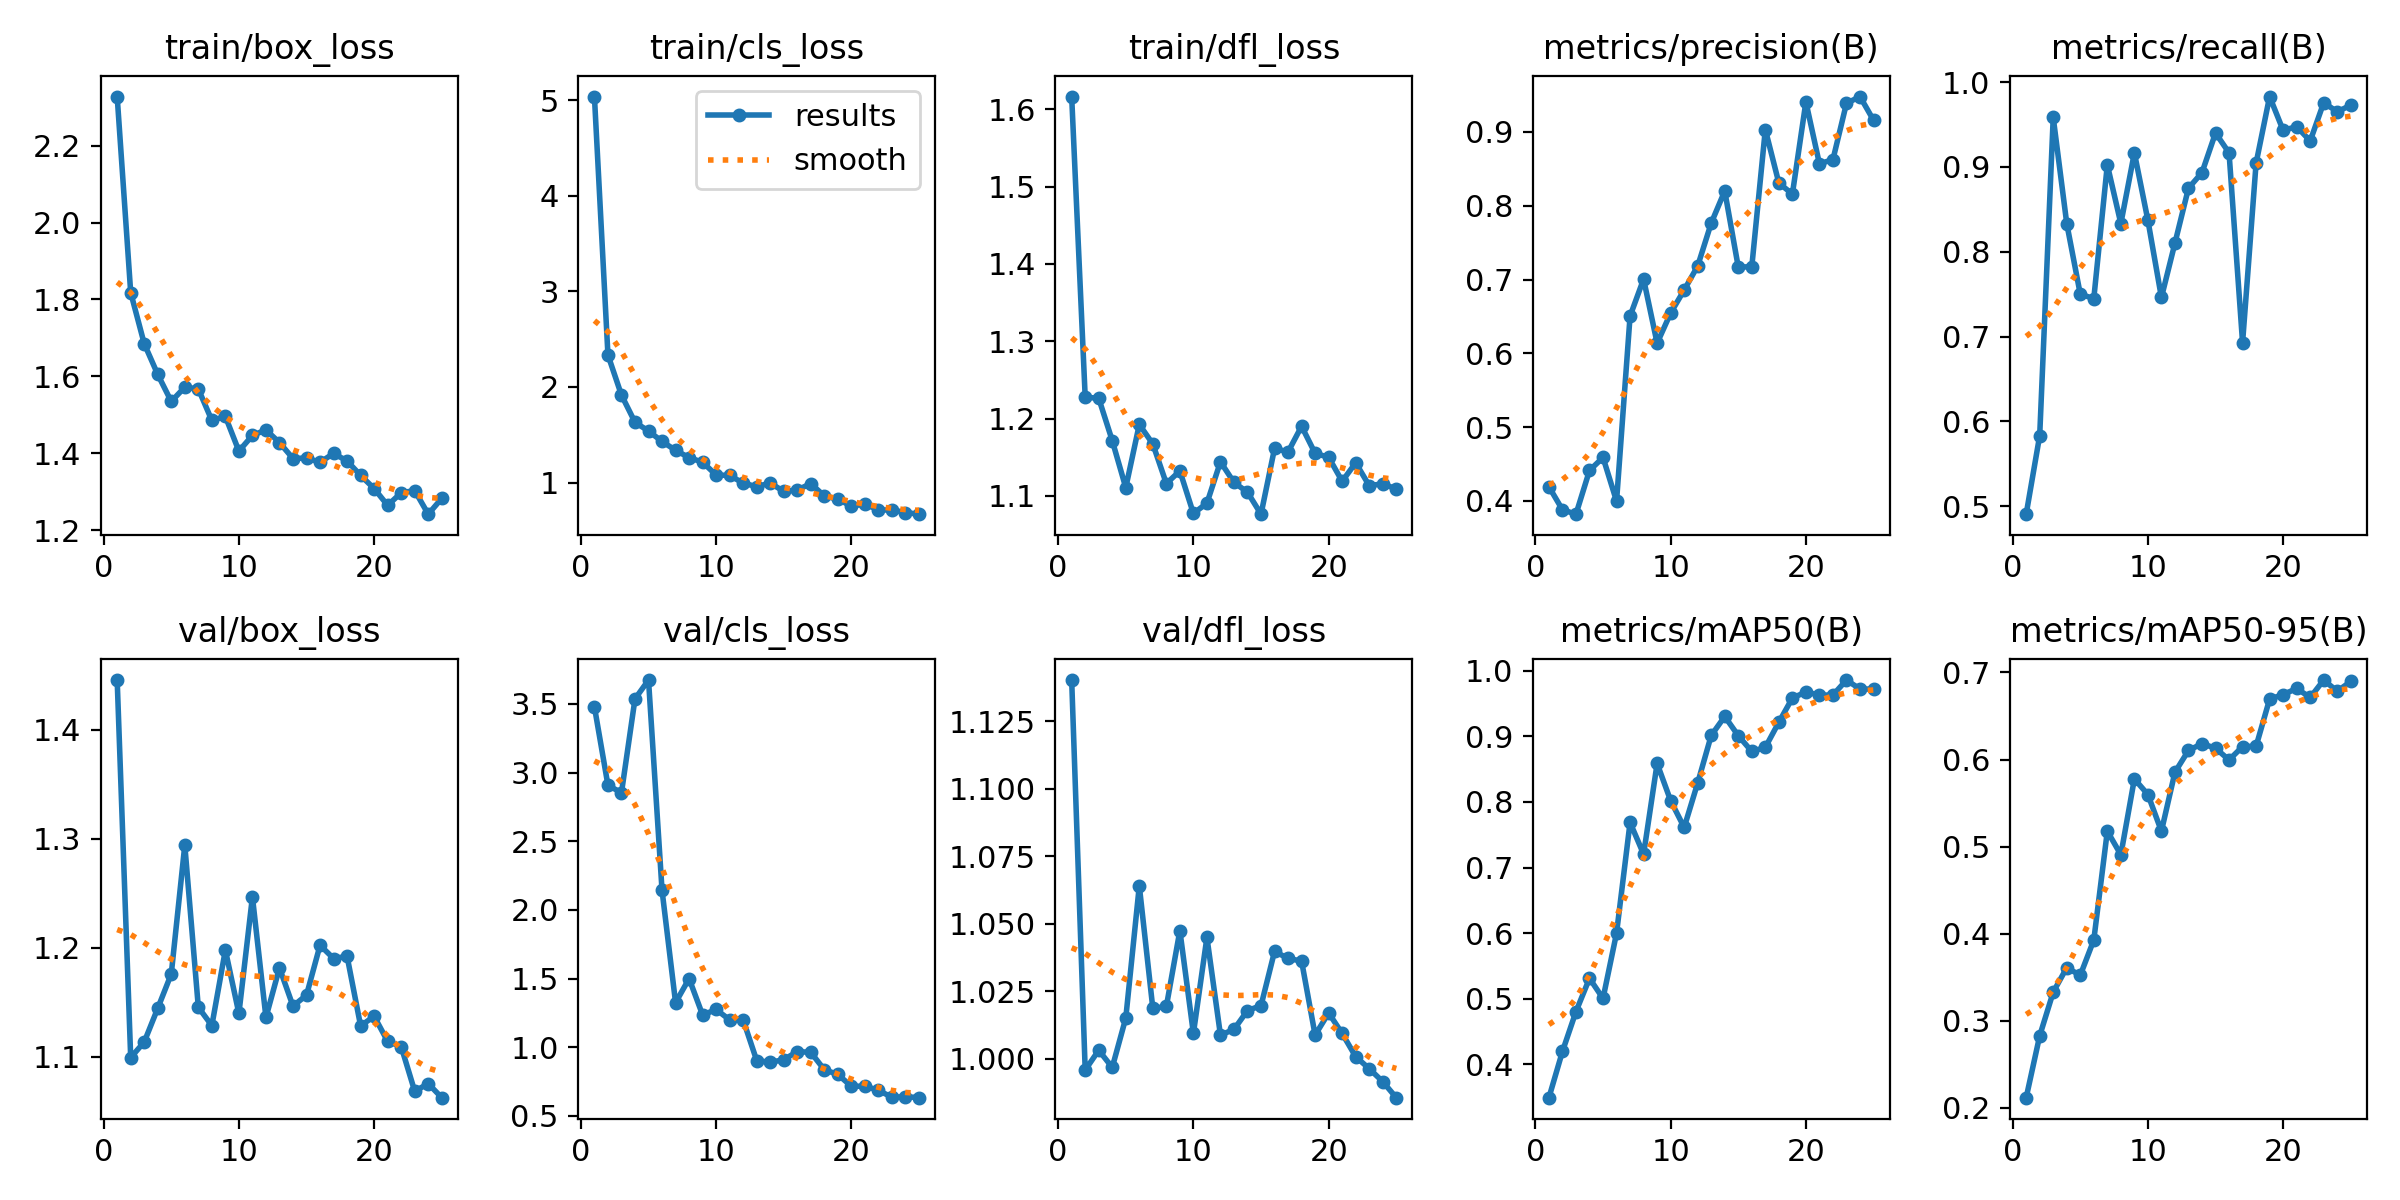

The table this chart was drawn from, first rows:
epoch, train/box_loss, train/cls_loss, train/dfl_loss, metrics/precision(B), metrics/recall(B), metrics/mAP50(B), metrics/mAP50-95(B), val/box_loss, val/cls_loss, val/dfl_loss, lr/pg0, lr/pg1, lr/pg2
1, 2.328, 5.04, 1.617, 0.4192, 0.4907, 0.3494, 0.2115, 1.446, 3.478, 1.14, 0.0001, 0.0001, 0.0001
2, 1.818, 2.335, 1.228, 0.388, 0.5833, 0.4199, 0.2826, 1.099, 2.907, 0.9957, 0.0002059, 0.0002059, 0.0002059
3, 1.685, 1.915, 1.226, 0.382, 0.9583, 0.4806, 0.3328, 1.113, 2.853, 1.003, 0.0003026, 0.0003026, 0.0003026
4, 1.605, 1.631, 1.171, 0.4412, 0.8333, 0.5313, 0.3608, 1.144, 3.536, 0.9967, 0.0003904, 0.0003904, 0.0003904
5, 1.535, 1.539, 1.111, 0.4588, 0.75, 0.5006, 0.3522, 1.176, 3.673, 1.015, 0.000469, 0.000469, 0.000469
6, 1.572, 1.43, 1.192, 0.3996, 0.7449, 0.6001, 0.3926, 1.294, 2.142, 1.064, 0.0005387, 0.0005387, 0.0005387
7, 1.567, 1.338, 1.167, 0.6504, 0.9025, 0.7688, 0.5177, 1.145, 1.325, 1.019, 0.0005992, 0.0005992, 0.0005992
8, 1.486, 1.26, 1.116, 0.7006, 0.8333, 0.7204, 0.4906, 1.128, 1.5, 1.019, 0.0006507, 0.0006507, 0.0006507
9, 1.496, 1.213, 1.132, 0.6137, 0.9167, 0.8586, 0.5777, 1.198, 1.235, 1.047, 0.0006932, 0.0006932, 0.0006932
10, 1.406, 1.078, 1.077, 0.6546, 0.8371, 0.8019, 0.5598, 1.139, 1.275, 1.009, 0.0007266, 0.0007266, 0.0007266
11, 1.447, 1.075, 1.09, 0.6858, 0.7461, 0.7612, 0.5177, 1.247, 1.2, 1.045, 0.0007509, 0.0007509, 0.0007509
12, 1.461, 0.9935, 1.144, 0.7183, 0.8103, 0.829, 0.5854, 1.136, 1.198, 1.009, 0.0007662, 0.0007662, 0.0007662
13, 1.428, 0.957, 1.117, 0.7765, 0.875, 0.9013, 0.6104, 1.181, 0.9031, 1.011, 0.0007499, 0.0007499, 0.0007499
14, 1.387, 0.9947, 1.105, 0.82, 0.8933, 0.9303, 0.6182, 1.146, 0.8905, 1.018, 0.0006934, 0.0006934, 0.0006934
15, 1.388, 0.9065, 1.076, 0.7168, 0.9401, 0.901, 0.613, 1.156, 0.91, 1.02, 0.0006368, 0.0006368, 0.0006368
16, 1.377, 0.9215, 1.161, 0.7174, 0.9167, 0.8769, 0.5995, 1.202, 0.9691, 1.04, 0.0005802, 0.0005802, 0.0005802
17, 1.4, 0.9887, 1.157, 0.9033, 0.6928, 0.8831, 0.6149, 1.19, 0.963, 1.037, 0.0005236, 0.0005236, 0.0005236
18, 1.38, 0.8585, 1.19, 0.8308, 0.9045, 0.9214, 0.6152, 1.192, 0.8366, 1.036, 0.000467, 0.000467, 0.000467
19, 1.343, 0.8263, 1.155, 0.8158, 0.983, 0.9583, 0.6694, 1.128, 0.8025, 1.009, 0.0004104, 0.0004104, 0.0004104
20, 1.309, 0.7521, 1.15, 0.9407, 0.9431, 0.9676, 0.6746, 1.137, 0.7156, 1.017, 0.0003538, 0.0003538, 0.0003538
21, 1.265, 0.7748, 1.119, 0.8568, 0.9476, 0.9628, 0.6816, 1.114, 0.7175, 1.009, 0.0002972, 0.0002972, 0.0002972
22, 1.298, 0.7123, 1.143, 0.8626, 0.9306, 0.9629, 0.6713, 1.109, 0.6864, 1.001, 0.0002406, 0.0002406, 0.0002406
23, 1.303, 0.7133, 1.113, 0.9387, 0.9758, 0.9857, 0.6913, 1.068, 0.6364, 0.9963, 0.0001841, 0.0001841, 0.0001841
24, 1.242, 0.6858, 1.115, 0.948, 0.965, 0.972, 0.6785, 1.075, 0.6409, 0.9915, 0.0001275, 0.0001275, 0.0001275
25, 1.283, 0.6686, 1.109, 0.9159, 0.9728, 0.972, 0.6897, 1.062, 0.6333, 0.9855, 7.0878e-05, 7.0878e-05, 7.0878e-05
